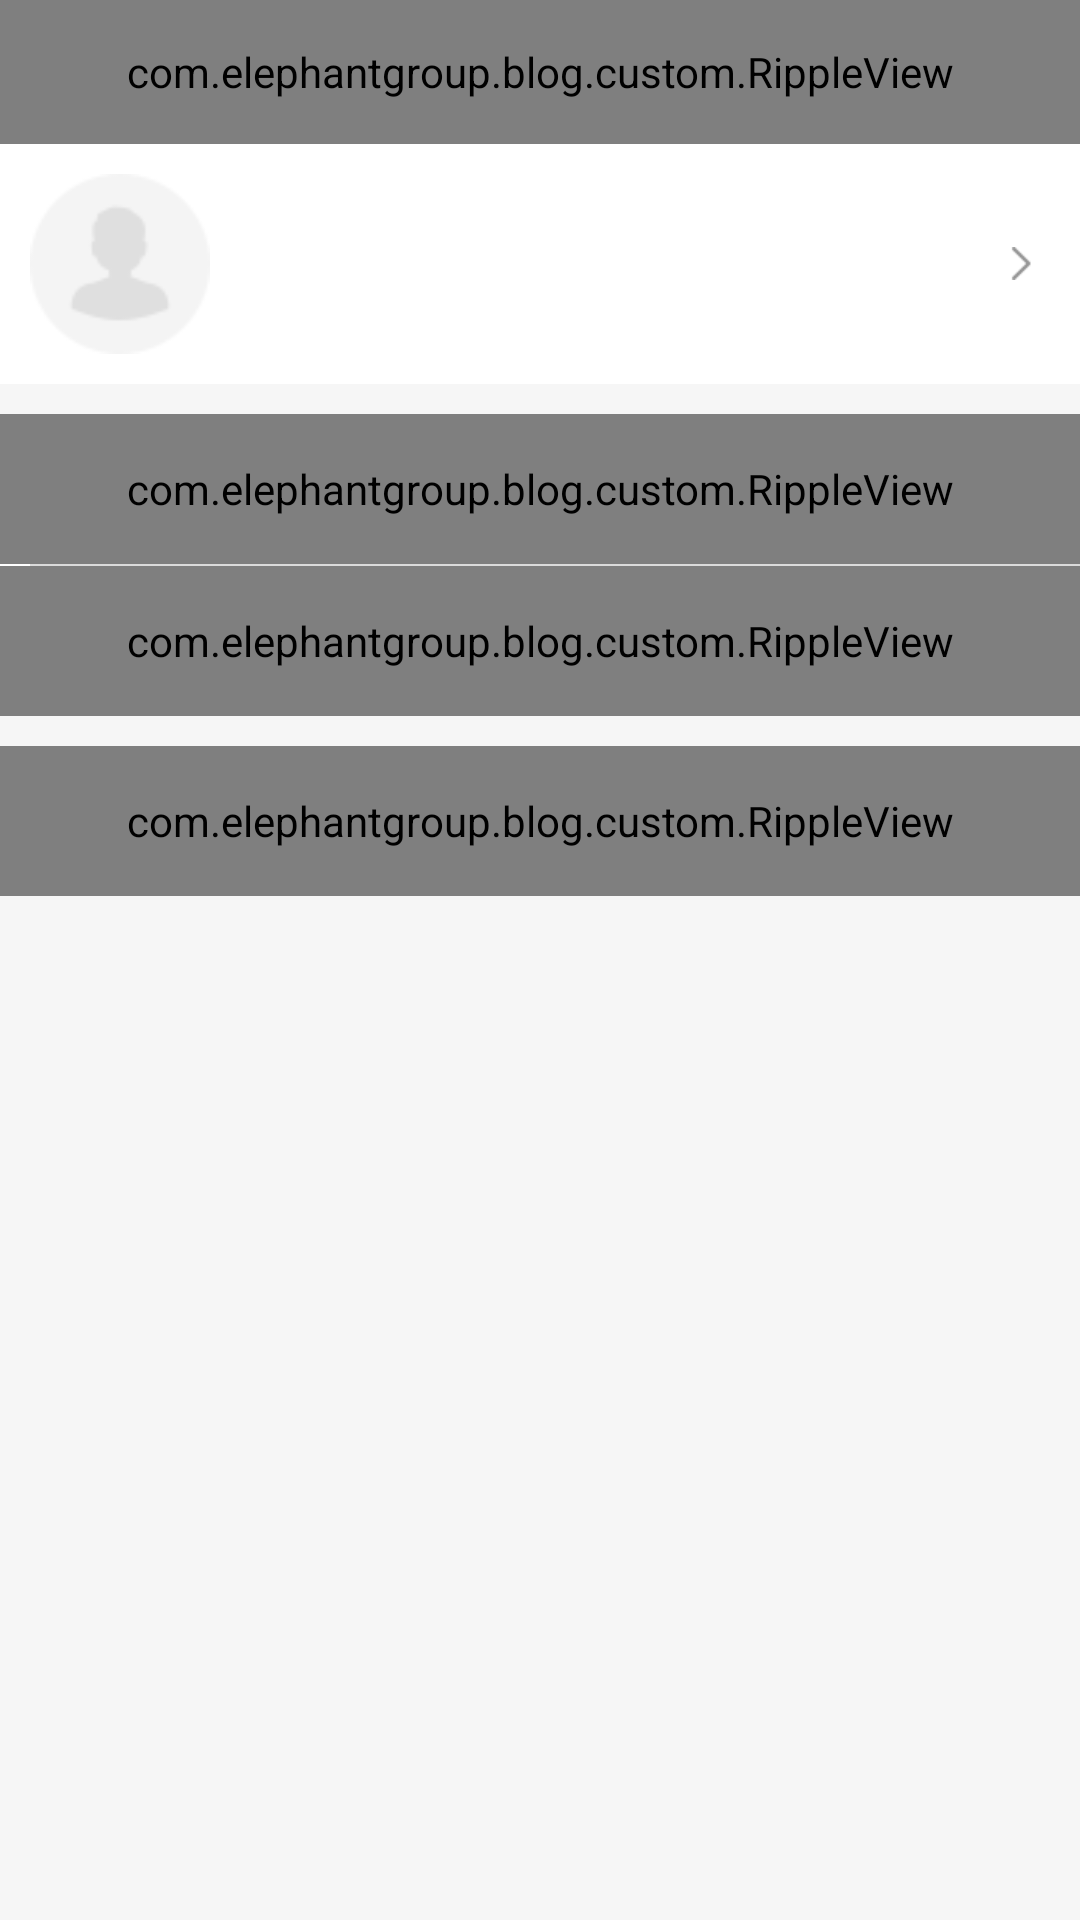

Android layout source for this screen:
<!-- AndroidManifest.xml: application theme AppTheme -->
<!-- res/layout/main_myself_layout.xml -->
<?xml version="1.0" encoding="utf-8"?>
<LinearLayout xmlns:android="http://schemas.android.com/apk/res/android"
    xmlns:app="http://schemas.android.com/apk/res-auto"
    android:orientation="vertical"
    android:layout_width="match_parent"
    android:layout_height="match_parent"
    android:background="@color/colorGrayBg">

    <include layout="@layout/app_title"/>
    <RelativeLayout
        android:id="@+id/relativelayout"
        android:layout_width="match_parent"
        android:layout_height="wrap_content"
        android:background="@color/white"
        android:paddingBottom="10dp">

        <ImageView
            android:id="@+id/avatar"
            android:layout_width="60dp"
            android:layout_height="60dp"
            android:layout_alignParentLeft="true"
            android:layout_marginLeft="10dp"
            android:layout_marginTop="10dp"
            android:src="@drawable/default_circle_avatar" />


        <TextView
            android:id="@+id/nickTv"
            style="@style/my_setting_heard"
            android:layout_alignParentTop="true"
            android:layout_marginTop="12dp"
            android:layout_toRightOf="@+id/avatar"/>

        <TextView
            android:id="@+id/singTv"
            style="@style/my_setting_heard"
            android:layout_marginTop="10dp"
            android:layout_below="@+id/nickTv"
            android:layout_toRightOf="@+id/avatar"/>

        <ImageView style="@style/right_image_style" />
    </RelativeLayout>

    <LinearLayout
        android:layout_width="match_parent"
        android:layout_height="wrap_content"
        android:layout_marginTop="10dp"
        android:background="@color/white"
        android:orientation="vertical">
        <com.elephantgroup.blog.custom.RippleView
            android:id="@+id/myMark"
            style="@style/setting_text_style">

            <TextView
                style="@style/text_style"
                android:text="@string/my_mark"/>

            <ImageView style="@style/right_image_style" />
        </com.elephantgroup.blog.custom.RippleView>

        <View style="@style/line_style" />

        <com.elephantgroup.blog.custom.RippleView
            android:id="@+id/labelManger"
            style="@style/setting_text_style">

            <TextView
                style="@style/text_style"
                android:text="@string/label_manger"/>

            <ImageView style="@style/right_image_style" />
        </com.elephantgroup.blog.custom.RippleView>
        </LinearLayout>

    <com.elephantgroup.blog.custom.RippleView
        android:id="@+id/setting"
        android:layout_marginTop="10dp"
        style="@style/setting_text_style">

        <TextView
            style="@style/text_style"
            android:text="@string/setting"/>

        <ImageView style="@style/right_image_style" />
    </com.elephantgroup.blog.custom.RippleView>
</LinearLayout>
<!-- res/layout/app_title.xml (included above) -->
<?xml version="1.0" encoding="utf-8"?>
<com.elephantgroup.blog.custom.RippleView
    xmlns:android="http://schemas.android.com/apk/res/android"
    xmlns:ripple="http://schemas.android.com/apk/res-auto"
    android:id="@+id/app_title_rela"
    android:layout_width="match_parent"
    android:layout_height="48dp"
    android:background="@color/colorPrimary">

    <View
        android:id="@+id/app_title_bg"
        android:layout_width="match_parent"
        android:layout_height="match_parent"
        android:background="@color/colorPrimary"
        android:visibility="gone" />

    <ImageView
        android:id="@+id/app_back"
        android:layout_width="56dp"
        android:layout_height="48dp"
        android:layout_centerVertical="true"
        android:background="@drawable/title_btn_bg"
        android:scaleType="center"
        ripple:rv_centered="true"
        android:src="@drawable/icon_back" />



    <com.elephantgroup.blog.custom.AlwaysMarqueeTextView
        android:id="@+id/app_title"
        android:layout_width="wrap_content"
        android:layout_height="wrap_content"
        android:layout_centerInParent="true"
        android:layout_marginLeft="70dp"
        android:layout_marginRight="70dp"
        android:ellipsize="marquee"
        android:gravity="center"
        android:singleLine="true"
        ripple:rv_centered="true"
        android:textColor="@color/white"
        android:textSize="19sp" />


    <ImageView
        android:id="@+id/app_btn_right"
        android:layout_width="wrap_content"
        android:layout_height="48dp"
        android:layout_alignParentRight="true"
        android:layout_centerVertical="true"
        android:background="@drawable/title_btn_bg"
        android:gravity="center"
        android:paddingLeft="10dp"
        android:paddingRight="10dp"
        android:textColor="@color/app_title_right_selector"
        android:textSize="15sp"
        ripple:rv_centered="true"
        android:visibility="gone" />

    <ImageView
        android:id="@+id/app_tab_right"
        android:layout_width="56dp"
        android:layout_height="48dp"
        android:layout_marginRight="45dp"
        android:layout_alignParentRight="true"
        android:layout_centerVertical="true"
        android:background="@drawable/title_btn_bg"
        android:scaleType="center"
        android:visibility="gone"
        ripple:rv_centered="true"/>


    <ImageView
        android:id="@+id/detail_set"
        android:layout_width="56dp"
        android:layout_height="48dp"
        android:layout_alignParentRight="true"
        android:layout_centerVertical="true"
        android:background="@drawable/title_btn_bg"
        android:scaleType="center"
        ripple:rv_centered="true"
        android:visibility="gone" />

    <ProgressBar
        android:id="@+id/loading"
        android:layout_width="16dip"
        android:layout_height="16dip"
        android:layout_centerVertical="true"
        android:layout_marginLeft="-65dip"
        android:layout_toRightOf="@+id/app_title"
        android:indeterminate="true"
        android:indeterminateBehavior="repeat"
        android:indeterminateDrawable="@drawable/common_loading"
        android:visibility="gone" />

    <ImageView
        android:id="@+id/more"
        android:layout_width="56dp"
        android:layout_height="48dp"
        android:layout_alignParentRight="true"
        android:layout_centerVertical="true"
        android:background="@drawable/title_btn_bg"
        android:scaleType="center"
        android:visibility="gone"
        ripple:rv_centered="true"/>


    <ImageView
        android:id="@+id/icon"
        android:layout_width="40dp"
        android:layout_height="48dp"
        android:layout_alignParentRight="true"
        android:layout_centerVertical="true"
        android:background="@drawable/title_btn_bg"
        android:scaleType="center"
        android:visibility="gone"
        ripple:rv_centered="true"/>
</com.elephantgroup.blog.custom.RippleView>
<!-- resources referenced by this layout -->
<resources>
  <color name="colorGrayBg">#fff6f6f6</color>
  <color name="colorPrimary">#3F51B5</color>
  <color name="white">#ffffff</color>
  <!-- drawable icon_back (drawable) -->
  <?xml version="1.0" encoding="utf-8"?>
  <selector xmlns:android="http://schemas.android.com/apk/res/android">
  
      <item android:drawable="@drawable/icon_back_nromal" android:state_window_focused="false"/>
      <item android:drawable="@drawable/icon_back_pressed" android:state_pressed="true"/>
      <item android:drawable="@drawable/icon_back_nromal"/>
  
  </selector>
  <!-- drawable title_btn_bg (drawable) -->
  <?xml version="1.0" encoding="utf-8"?>
  <selector xmlns:android="http://schemas.android.com/apk/res/android">
  
      <item android:drawable="@drawable/title_btn_normal" android:state_window_focused="false"/>
      <item android:drawable="@drawable/title_btn_pressed" android:state_pressed="true"/>
      <item android:drawable="@drawable/title_btn_normal"/>
  
  </selector>
  <string name="label_manger">标签管理</string>
  <string name="my_mark">我的收藏</string>
  <string name="setting">设置</string>
  <style name="line_style">
          <item name="android:layout_width">match_parent</item>
          <item name="android:layout_height">0.5dp</item>
          <item name="android:background">@color/colorDisable</item>
          <item name="android:layout_marginLeft">10dp</item>
          <item name="android:layout_alignParentBottom">true</item>
      </style>
  <style name="right_image_style">
          <item name="android:layout_width">wrap_content</item>
          <item name="android:layout_height">wrap_content</item>
          <item name="android:layout_alignParentRight">true</item>
          <item name="android:layout_centerVertical">true</item>
          <item name="android:layout_marginRight">15dp</item>
          <item name="android:src">@drawable/icon_go</item>
      </style>
  <style name="setting_text_style">
          <item name="android:layout_width">match_parent</item>
          <item name="android:layout_height">50dp</item>
          <item name="android:background">@color/white</item>
          <item name="rv_color">@color/colorPrimary</item>
          <item name="rv_zoom">true</item>
          <item name="rv_ripplePadding">10dp</item>
      </style>
  <style name="text_style">
          <item name="android:layout_width">match_parent</item>
          <item name="android:layout_height">match_parent</item>
          <item name="android:gravity">center_vertical</item>
          <item name="android:paddingLeft">10dp</item>
          <item name="android:textSize">16sp</item>
     </style>
  <style name="AppTheme" parent="Theme.AppCompat.Light.DarkActionBar">
          <item name="colorPrimary">@color/colorPrimary</item>
          <item name="colorPrimaryDark">@color/colorPrimaryDark</item>
          <item name="colorAccent">@color/colorAccent</item>
          <item name="android:windowIsTranslucent">true</item>
          <item name="android:windowNoTitle">true</item>
      </style>
  <!-- drawable title_btn_normal (drawable) -->
  <?xml version="1.0" encoding="utf-8"?>
  <shape xmlns:android="http://schemas.android.com/apk/res/android" >
  
     
      <solid android:color="@color/transparent" />
  
  </shape>
  <!-- drawable title_btn_pressed (drawable) -->
  <?xml version="1.0" encoding="utf-8"?>
  <shape xmlns:android="http://schemas.android.com/apk/res/android" >
  
     
      <solid android:color="#18000000" />
  
  </shape>
  <color name="colorDisable">#ffdbdbdb</color>
  <color name="colorSubTitlle">#ff999999</color>
  <color name="colorPrimaryDark">#303F9F</color>
  <color name="colorAccent">#FF4081</color>
  <color name="transparent">#00000000</color>
</resources>
